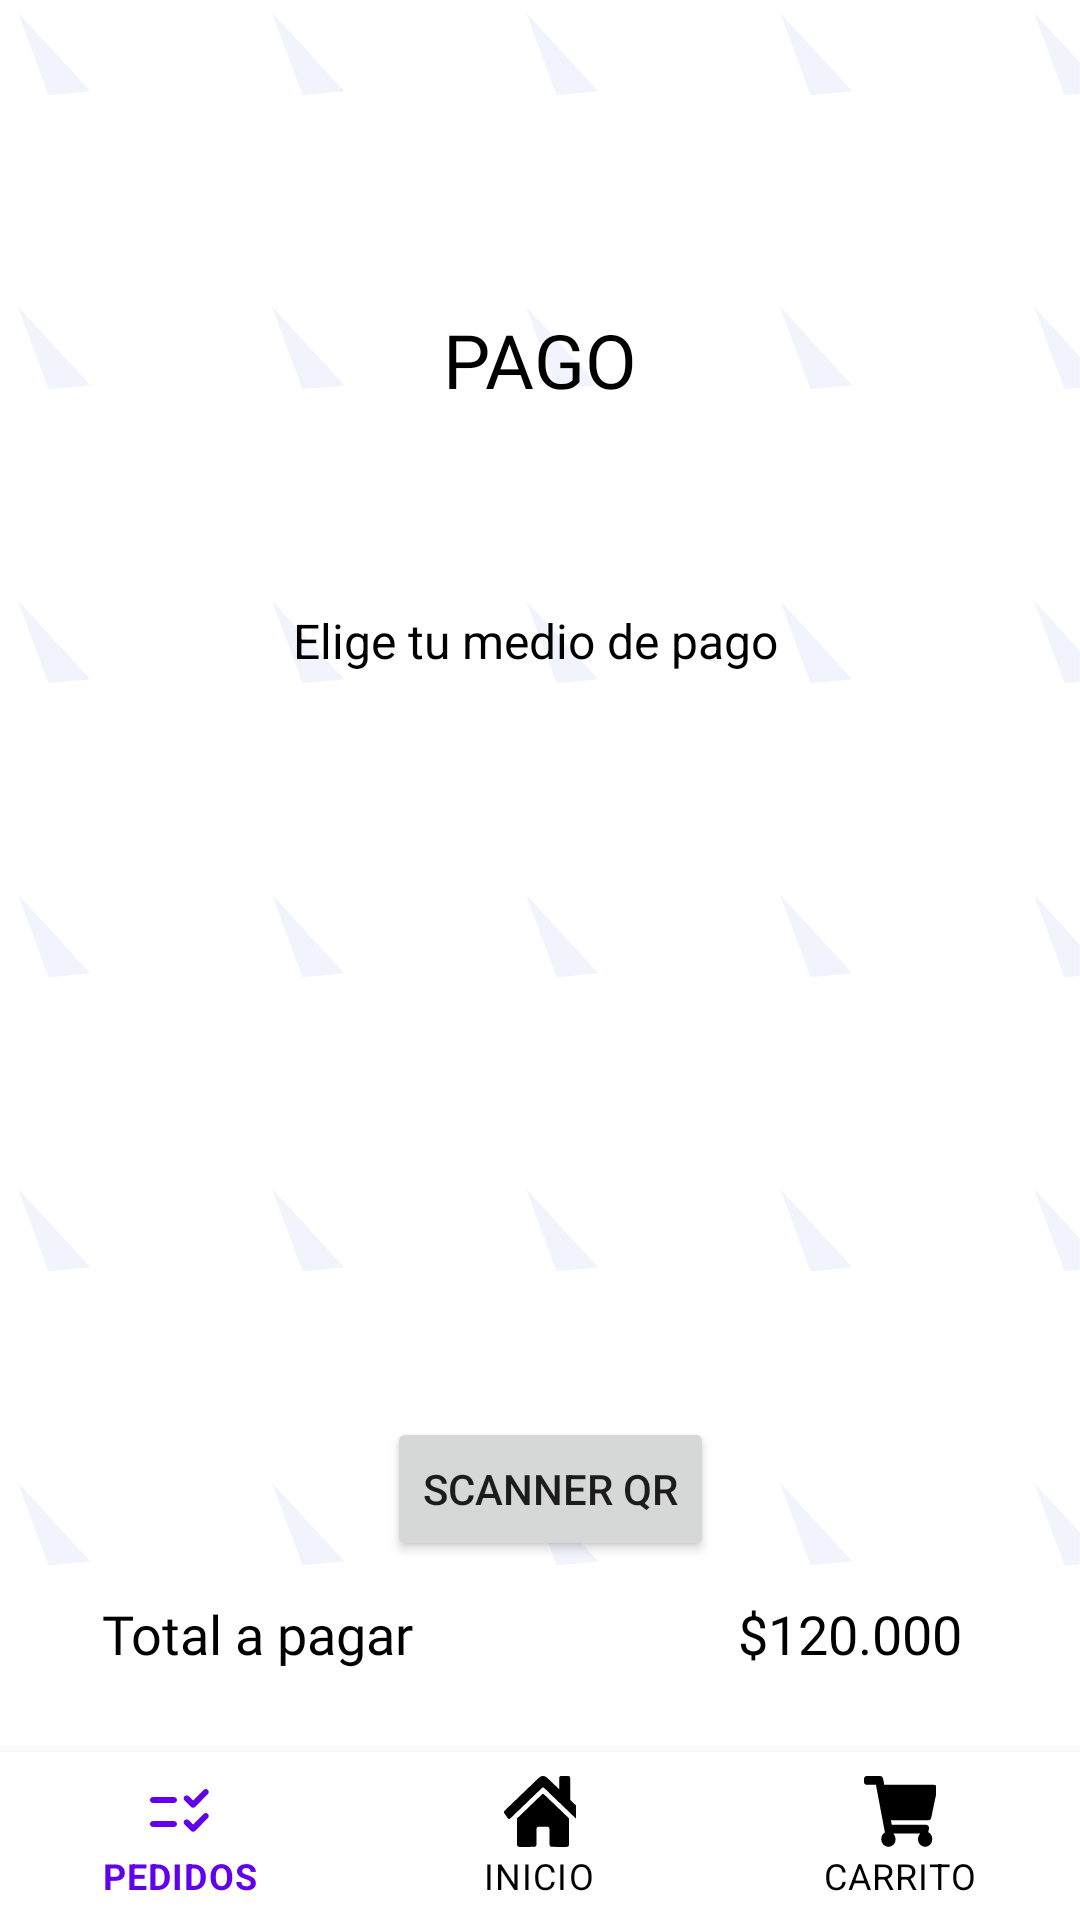

Layout XML and referenced resources for this Android screen:
<!-- AndroidManifest.xml: application theme Theme.Medicare -->
<!-- res/layout/activity_pago.xml -->
<?xml version="1.0" encoding="utf-8"?>
<androidx.constraintlayout.widget.ConstraintLayout xmlns:android="http://schemas.android.com/apk/res/android"
    xmlns:app="http://schemas.android.com/apk/res-auto"
    xmlns:tools="http://schemas.android.com/tools"
    android:layout_width="match_parent"
    android:layout_height="match_parent"
    android:background="@drawable/textura2"
    tools:context=".Perfil">

    <androidx.core.widget.NestedScrollView
        android:id="@+id/nestedScrollView"
        android:layout_width="match_parent"
        android:layout_height="match_parent"
        android:fillViewport="true">

        <androidx.constraintlayout.widget.ConstraintLayout
            android:layout_width="match_parent"
            android:layout_height="wrap_content">

            <TextView
                android:id="@+id/pago"
                android:layout_width="wrap_content"
                android:layout_height="wrap_content"
                android:layout_marginStart="173dp"
                android:layout_marginTop="103dp"
                android:layout_marginEnd="173dp"
                android:fontFamily="@font/roboto_bold"
                android:text="PAGO"
                android:textColor="#000"
                android:textSize="25sp"
                app:layout_constraintEnd_toEndOf="parent"
                app:layout_constraintStart_toStartOf="parent"
                app:layout_constraintTop_toTopOf="parent" />


            <Button
                android:id="@+id/button"
                android:layout_width="wrap_content"
                android:layout_height="wrap_content"
                android:layout_marginStart="144dp"
                android:layout_marginEnd="144dp"
                android:layout_marginBottom="98dp"
                android:backgroundTint="#0DBFBA"
                android:text="Confirmar"
                android:textColor="#000000"
                android:textSize="16sp"
                app:cornerRadius="@android:dimen/app_icon_size"
                app:layout_constraintBottom_toBottomOf="parent"
                app:layout_constraintEnd_toEndOf="parent"
                app:layout_constraintStart_toStartOf="parent" />

            <TextView
                android:id="@+id/Total"
                android:layout_width="wrap_content"
                android:layout_height="wrap_content"
                android:layout_marginStart="174dp"
                android:layout_marginEnd="179dp"
                android:layout_marginBottom="29dp"
                android:fontFamily="@font/roboto_medium"
                android:text="Total a pagar                         $120.000"
                android:textColor="	#000000"
                android:textSize="18sp"
                app:layout_constraintBottom_toTopOf="@+id/button"
                app:layout_constraintEnd_toEndOf="parent"
                app:layout_constraintStart_toStartOf="parent" />

            <TextView
                android:id="@+id/textView6"
                android:layout_width="wrap_content"
                android:layout_height="wrap_content"
                android:layout_marginStart="175dp"
                android:layout_marginTop="66dp"
                android:layout_marginEnd="178dp"
                android:text="Elige tu medio de pago"
                android:textColor="#000000"
                android:textSize="16sp"
                app:layout_constraintEnd_toEndOf="parent"
                app:layout_constraintStart_toStartOf="parent"
                app:layout_constraintTop_toBottomOf="@+id/pago" />

            <Button
                android:id="@+id/scanner"
                android:layout_width="wrap_content"
                android:layout_height="wrap_content"
                android:layout_marginStart="162dp"
                android:layout_marginTop="248dp"
                android:layout_marginEnd="155dp"
                android:layout_marginBottom="12dp"
                android:text="@string/scanner"
                app:layout_constraintBottom_toTopOf="@+id/Total"
                app:layout_constraintEnd_toEndOf="parent"
                app:layout_constraintStart_toStartOf="parent"
                app:layout_constraintTop_toBottomOf="@+id/textView6" />

        </androidx.constraintlayout.widget.ConstraintLayout>
    </androidx.core.widget.NestedScrollView>

    <com.google.android.material.bottomnavigation.BottomNavigationView
        android:id="@+id/footer"
        android:layout_width="0dp"
        android:layout_height="wrap_content"
        android:background="@color/white"
        app:itemIconTint="@drawable/selector"
        app:itemTextColor="@drawable/selector"
        app:layout_constraintBottom_toBottomOf="parent"
        app:layout_constraintEnd_toEndOf="parent"
        app:layout_constraintStart_toStartOf="parent"
        app:menu="@menu/menu" />

</androidx.constraintlayout.widget.ConstraintLayout>
<!-- resources referenced by this layout -->
<resources>
  <color name="white">#ffffff</color>
  <!-- drawable selector (drawable) -->
  <?xml version="1.0" encoding="utf-8"?>
  <selector xmlns:android="http://schemas.android.com/apk/res/android">
  
      <item android:color="@color/purple_500" android:state_selected="true" />
  
      <item android:color="@color/black" android:state_selected="false" />
  
  </selector>
  <!-- drawable textura2: png bitmap (drawable-xxxhdpi, 165778 bytes) -->
  <string name="scanner"> Scanner QR </string>
  <style name="Theme.Medicare" parent="Theme.MaterialComponents.DayNight.NoActionBar">
          
          <item name="colorPrimary">@color/purple_500</item>
          <item name="colorPrimaryVariant">@color/purple_700</item>
          <item name="colorOnPrimary">@color/white</item>
          
          <item name="colorSecondary">@color/teal_200</item>
          <item name="colorSecondaryVariant">@color/teal_700</item>
          <item name="colorOnSecondary">@color/black</item>
          
          <item name="android:statusBarColor" tools:targetApi="l">?attr/colorPrimaryVariant</item>
          
      </style>
  <color name="purple_500">#FF6200EE</color>
  <color name="black">#000000</color>
  <color name="purple_700">#5743D9</color>
  <color name="teal_200">#FF03DAC5</color>
  <color name="teal_700">#FF018786</color>
</resources>
